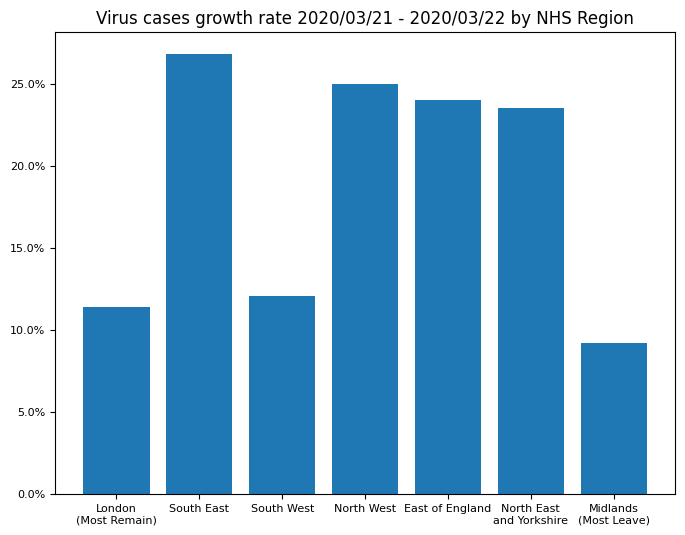

This chart was generated by the following Python code: (Note: this script raises an exception after producing the figure.)
#!/usr/bin/env python
# -*- coding: utf-8 -*-

import matplotlib
import matplotlib.pyplot as plt
import numpy as np

# Dashboard at https://www.arcgis.com/apps/opsdashboard/index.html#/f94c3c90da5b4e9f9a0b19484dd4bb14
# Seems to be some csv files at https://www.gov.uk/government/publications/covid-19-track-coronavirus-cases
# Daily indicators contains nothing but today's data.
# Daily confirmed cases is a timeseries but just cases and totals.
# NHSR_Cases and UTLA cases table not a timeseries.

# Aha... solving the timeseries problem: https://github.com/tomwhite/covid-19-uk-data
#   Downloaded https://github.com/tomwhite/covid-19-uk-data/raw/master/data/covid-19-cases-uk.csv

# Referendum results from https://data.london.gov.uk/dataset/eu-referendum-results
#   Downloaded https://data.london.gov.uk/download/eu-referendum-results/52dccf67-a2ab-4f43-a6ba-894aaeef169e/EU-referendum-result-data.csv

# Data captured Upper Tier Local Authorities (UTLA) and NHS Regions tab
#   2020-03-21
#   2020-03-22
cases={
    'London'                   :[1965,2189],
    'South East'               :[ 492, 624],
    'Midlands'                 :[ 491, 536],
    'North West'               :[ 312, 390],
    'North East\nand Yorkshire':[ 298, 368],
    'East of England'          :[ 221, 274],
    'South West'               :[ 216, 242]
}

# From wikipedia https://en.wikipedia.org/wiki/Results_of_the_2016_United_Kingdom_European_Union_membership_referendum#Greater_London
# Just sort the above from least-to-most Leave
order=[
    'London',
    'South East',
    'South West',                 
    'North West',                 
    'East of England',            
    'North East\nand Yorkshire',
    'Midlands'
]

def expand(s):
    if s=='London':
        return s+'\n(Most Remain)'
    elif s=='Midlands':
        return s+'\n(Most Leave)'
    else:
        return s

growth=[100.0*(float(cases[k][1])/float(cases[k][0])-1.0) for k in order]

pos=np.arange(len(order))

matplotlib.rcParams['font.sans-serif'] = "Comic Sans MS"
matplotlib.rcParams['font.family'] = "sans-serif"

fig=plt.figure(figsize=(8,6))

plt.bar(
    pos,
    growth
)

ax=plt.gca()
vals=ax.get_yticks()
ax.set_yticklabels(['{:,.1f}%'.format(x) for x in vals])
ax.set_xticks(pos)
ax.set_xticklabels(map(expand,order))

for tick in ax.get_xticklabels():
    #tick.set_fontname("Comic Sans MS")
    tick.set_fontsize(8)

for tick in ax.get_yticklabels():
    #tick.set_fontname("Comic Sans MS")
    tick.set_fontsize(8)

plt.title('Virus cases growth rate 2020/03/21 - 2020/03/22 by NHS Region')

plt.savefig('output/brexit.png',dpi=96)

plt.show()
